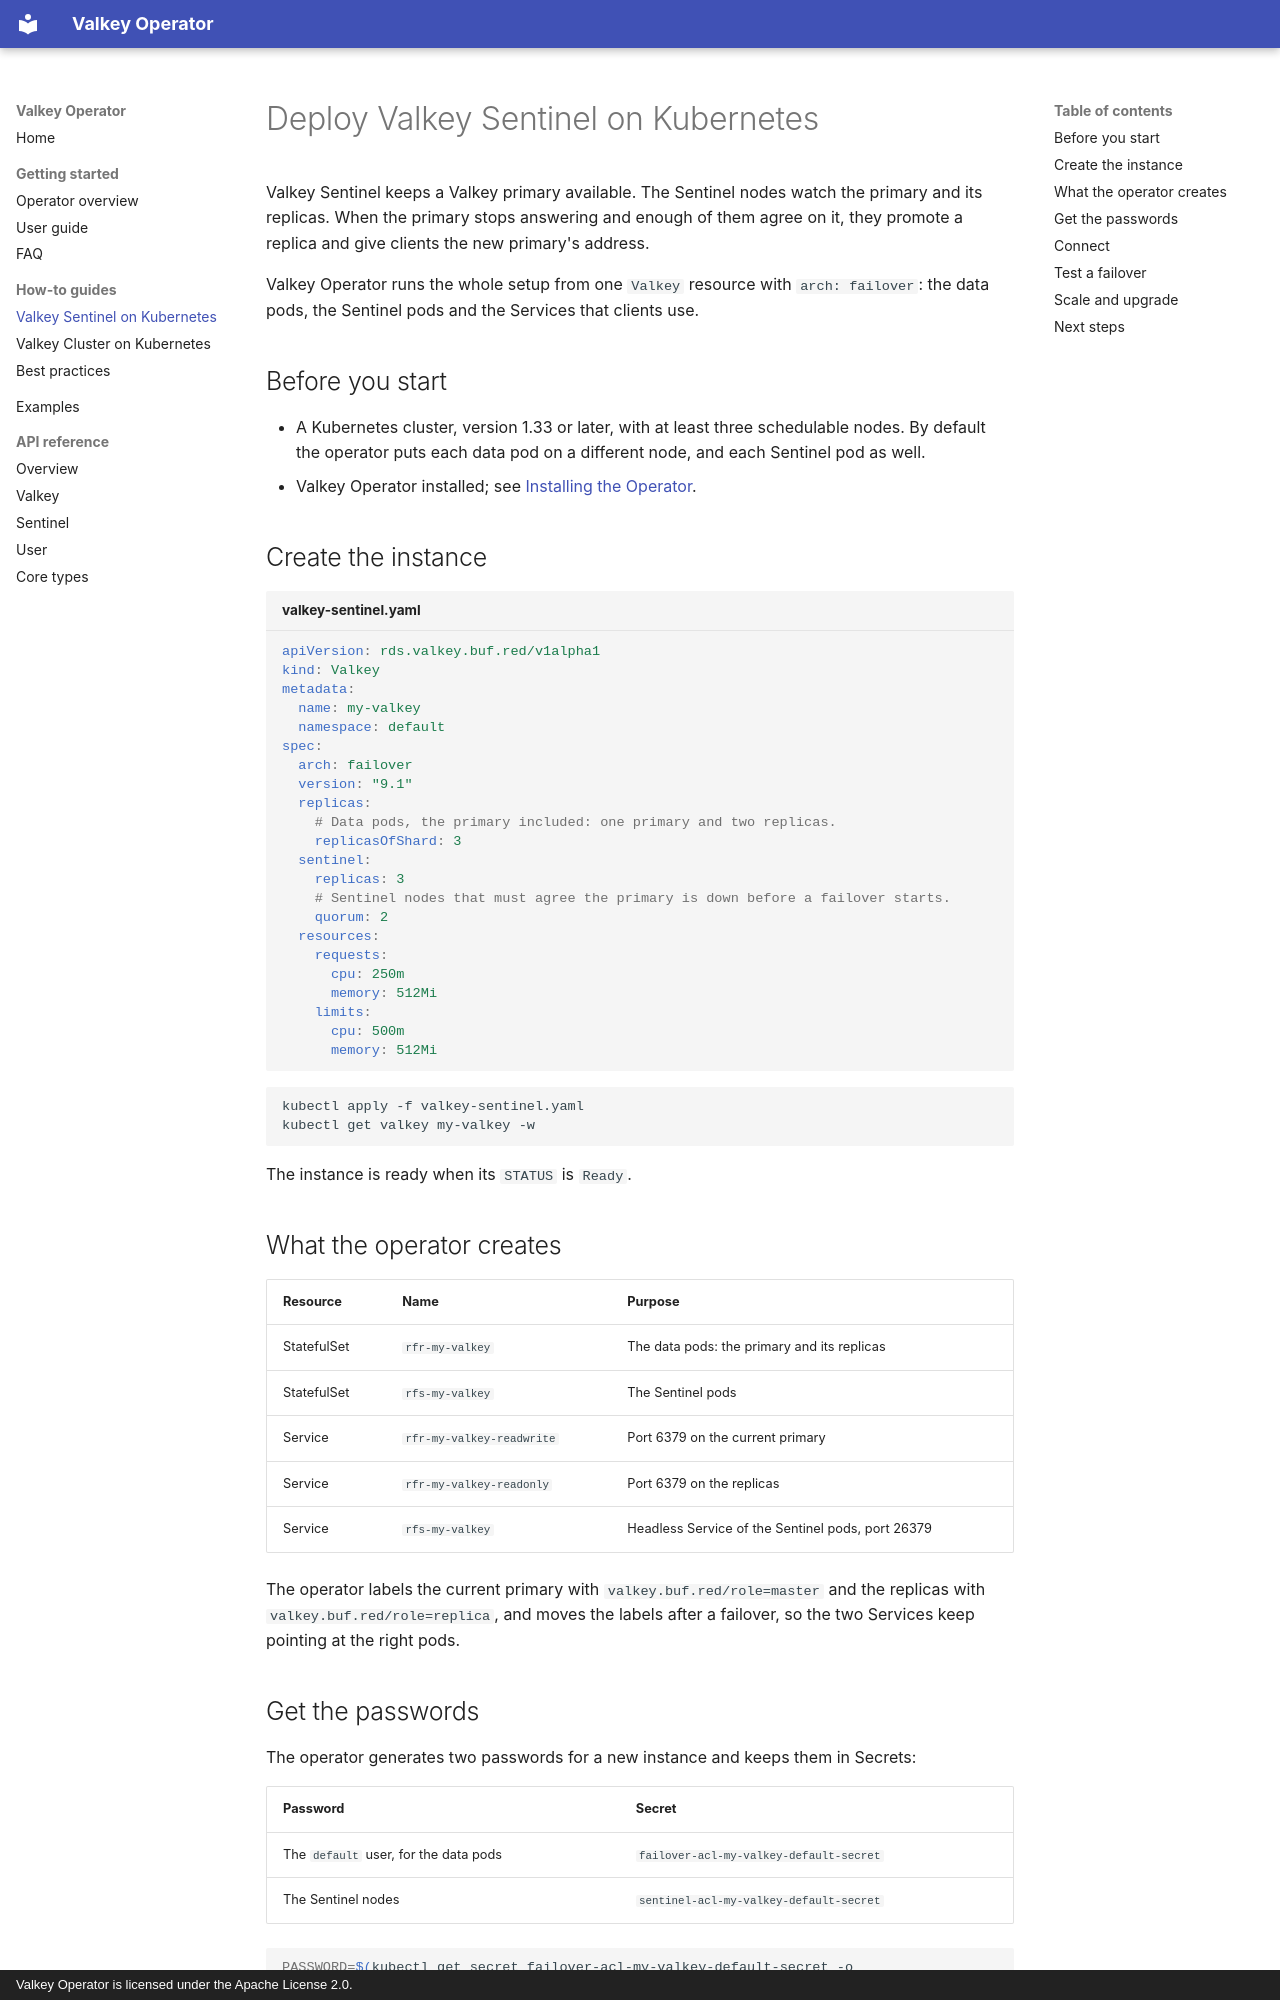

repository: chideat/valkey-operator · page: guides/valkey-sentinel-on-kubernetes/index.html · generator: mkdocs · copyright: Valkey Operator is licensed under the Apache License 2.0.

---
title: Deploy Valkey Sentinel on Kubernetes
description: Run a Valkey primary with replicas and Valkey Sentinel on Kubernetes with Valkey Operator, connect through Sentinel and test a failover.
---

# Deploy Valkey Sentinel on Kubernetes

Valkey Sentinel keeps a Valkey primary available. The Sentinel nodes watch the primary and its replicas. When the primary stops answering and enough of them agree on it, they promote a replica and give clients the new primary's address.

Valkey Operator runs the whole setup from one `Valkey` resource with `arch: failover`: the data pods, the Sentinel pods and the Services that clients use.

## Before you start

- A Kubernetes cluster, version 1.33 or later, with at least three schedulable nodes. By default the operator puts each data pod on a different node, and each Sentinel pod as well.
- Valkey Operator installed; see [Installing the Operator](user-guide.md#installing-the-operator).

## Create the instance

```yaml title="valkey-sentinel.yaml"
apiVersion: rds.valkey.buf.red/v1alpha1
kind: Valkey
metadata:
  name: my-valkey
  namespace: default
spec:
  arch: failover
  version: "9.1"
  replicas:
    # Data pods, the primary included: one primary and two replicas.
    replicasOfShard: 3
  sentinel:
    replicas: 3
    # Sentinel nodes that must agree the primary is down before a failover starts.
    quorum: 2
  resources:
    requests:
      cpu: 250m
      memory: 512Mi
    limits:
      cpu: 500m
      memory: 512Mi
```

```bash
kubectl apply -f valkey-sentinel.yaml
kubectl get valkey my-valkey -w
```

The instance is ready when its `STATUS` is `Ready`.

## What the operator creates

| Resource | Name | Purpose |
|---|---|---|
| StatefulSet | `rfr-my-valkey` | The data pods: the primary and its replicas |
| StatefulSet | `rfs-my-valkey` | The Sentinel pods |
| Service | `rfr-my-valkey-readwrite` | Port 6379 on the current primary |
| Service | `rfr-my-valkey-readonly` | Port 6379 on the replicas |
| Service | `rfs-my-valkey` | Headless Service of the Sentinel pods, port 26379 |

The operator labels the current primary with `valkey.buf.red/role=master` and the replicas with `valkey.buf.red/role=replica`, and moves the labels after a failover, so the two Services keep pointing at the right pods.
